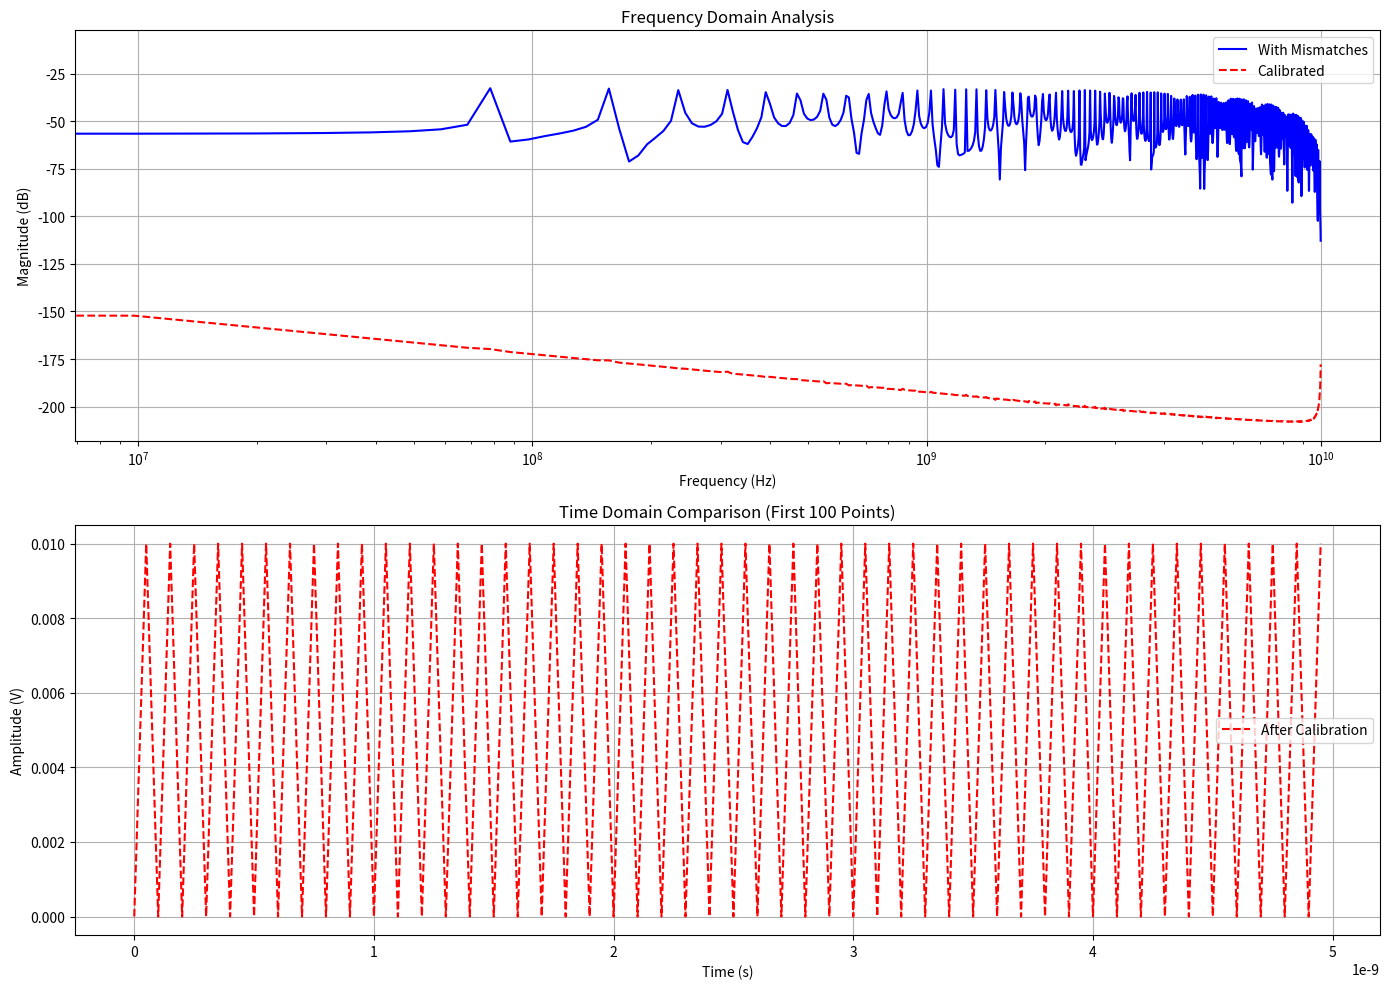

Write Python code to recreate this figure.
import numpy as np
import matplotlib.pyplot as plt
import scipy.signal
from scipy.fft import fft, ifft

# 参数设置
amplitude = 0.5
data_rate = 10e9
bit_duration = 1 / data_rate
fs = 20e9
Ts = 1 / fs
samples_per_bit = int(fs / data_rate)
num_bits = 1024
t = np.arange(0, num_bits * bit_duration, Ts)

# 生成PRBS7 NRZ信号
def generate_prbs7(seed=0x7F, length=num_bits):
    state = seed & 0x7F
    prbs = []
    for _ in range(length):
        new_bit = ((state >> 6) ^ (state >> 5)) & 1
        state = ((state << 1) | new_bit) & 0x7F
        prbs.append(new_bit)
    return np.array(prbs)

bits = generate_prbs7()
nrz_signal = amplitude * np.repeat(bits, samples_per_bit)

# 应用通道失配
def apply_channel_mismatches(input_signal, time_skew=5e-12, offset=0.01, bw_ratio=0.9):
    delay_samples = int(time_skew / Ts)
    delayed_signal = np.roll(input_signal, delay_samples)
    delayed_signal[:delay_samples] = 0

    cutoff_freq_ch1 = data_rate
    cutoff_freq_ch2 = cutoff_freq_ch1 * bw_ratio
    Wn_ch1 = cutoff_freq_ch1 / (fs / 2)
    Wn_ch2 = cutoff_freq_ch2 / (fs / 2)

    b1, a1 = scipy.signal.butter(1, Wn_ch1, btype='low', analog=False, fs=fs)
    b2, a2 = scipy.signal.butter(1, Wn_ch2, btype='low', analog=False, fs=fs)

    filtered_ch1 = scipy.signal.lfilter(b1, a1, input_signal)
    filtered_ch2 = scipy.signal.lfilter(b2, a2, delayed_signal)

    return filtered_ch1, filtered_ch2 + offset

ch1, ch2 = apply_channel_mismatches(nrz_signal)

# 时间交织
ti_adc_output = np.zeros_like(ch1)
ti_adc_output[::2] = ch1[::2]
ti_adc_output[1::2] = ch2[1::2]

# 计算SNDR
def calculate_sndr(signal_data, fs, fundamental_bin):
    n = len(signal_data)
    fft_result = fft(signal_data) / n
    psd = np.abs(fft_result) ** 2
    signal_power = psd[fundamental_bin]
    total_power = np.sum(psd)
    noise_distortion_power = total_power - signal_power
    return 10 * np.log10(signal_power / noise_distortion_power)

# 校准实现
def calibrate_ti_adc(ti_output, calibration_bits=1000):
    offset_ch1 = np.mean(ti_output[::2][:calibration_bits])
    offset_ch2 = np.mean(ti_output[1::2][:calibration_bits])
    offset_corrected = ti_output.copy()
    offset_corrected[::2] -= offset_ch1
    offset_corrected[1::2] -= offset_ch2

    ch1_signal = offset_corrected[::2]
    ch2_signal = offset_corrected[1::2]
    corr = np.correlate(ch1_signal, ch2_signal, mode='full')
    delay = np.argmax(corr) - (len(ch2_signal) - 1)

    x_original = np.arange(len(ch2_signal))
    x_new = x_original - delay / 2
    x_new = np.clip(x_new, x_original[0], x_original[-1])
    ch2_corrected = np.interp(x_new, x_original, ch2_signal)

    time_corrected = offset_corrected.copy()
    time_corrected[1::2] = ch2_corrected

    fft_ch1 = fft(time_corrected[::2])
    fft_ch2 = fft(time_corrected[1::2])
    freq_response_ratio = fft_ch1 / (fft_ch2 + 1e-12)
    freq_response_ratio[np.abs(fft_ch2) < 0.01] = 1

    calibrated_output = time_corrected.copy()
    fft_ch2_corrected = fft_ch2 * freq_response_ratio
    ch2_calibrated = np.real(ifft(fft_ch2_corrected))
    if len(ch2_calibrated) == len(calibrated_output[1::2]):
        calibrated_output[1::2] = ch2_calibrated

    return {
        'fully_corrected': calibrated_output,
        'measured_offset': (offset_ch1, offset_ch2),
        'measured_delay': delay
    }

# 执行校准
calibration_results = calibrate_ti_adc(ti_adc_output)

# 可视化
plt.figure(figsize=(14, 10))

n = len(ti_adc_output)
freq = np.fft.fftfreq(n, Ts)
fft_original = 20 * np.log10(np.abs(fft(nrz_signal) / n) + 1e-12)
fft_tiadc = 20 * np.log10(np.abs(fft(ti_adc_output) / n) + 1e-12)
fft_corrected = 20 * np.log10(np.abs(fft(calibration_results['fully_corrected']) / n) + 1e-12)

plt.subplot(2, 1, 1)
plt.semilogx(freq[:n // 2], fft_original[:n // 2], 'b-', label='With Mismatches')
plt.semilogx(freq[:n // 2], fft_tiadc[:n // 2], 'r--', label='Calibrated')
# plt.semilogx(freq[:n // 2], fft_corrected[:n // 2], 'g-.', label='Calibrated')
plt.title('Frequency Domain Analysis')
plt.xlabel('Frequency (Hz)')
plt.ylabel('Magnitude (dB)')
plt.legend()
plt.grid(True)

# 时域只显示前 100 个点
plt.subplot(2, 1, 2)
plt.plot(t[:100], ti_adc_output[:100], 'r--', label='After Calibration')
# plt.plot(t[:100], calibration_results['fully_corrected'][:100], 'g-', label='After Calibration')
plt.title('Time Domain Comparison (First 100 Points)')
plt.xlabel('Time (s)')
plt.ylabel('Amplitude (V)')
plt.legend()
plt.grid(True)

plt.tight_layout()
plt.show()

# 性能评估
original_sndr = calculate_sndr(nrz_signal, fs, int(data_rate / fs * n))
mismatched_sndr = calculate_sndr(ti_adc_output, fs, int(data_rate / fs * n))
corrected_sndr = calculate_sndr(calibration_results['fully_corrected'], fs, int(data_rate / fs * n))

print(f"SNDR Results:")
print(f"No Calibration: {original_sndr:.2f} dB")
print(f"With Mismatches: {mismatched_sndr:.2f} dB")
print(f"After Calibration: {corrected_sndr:.2f} dB")